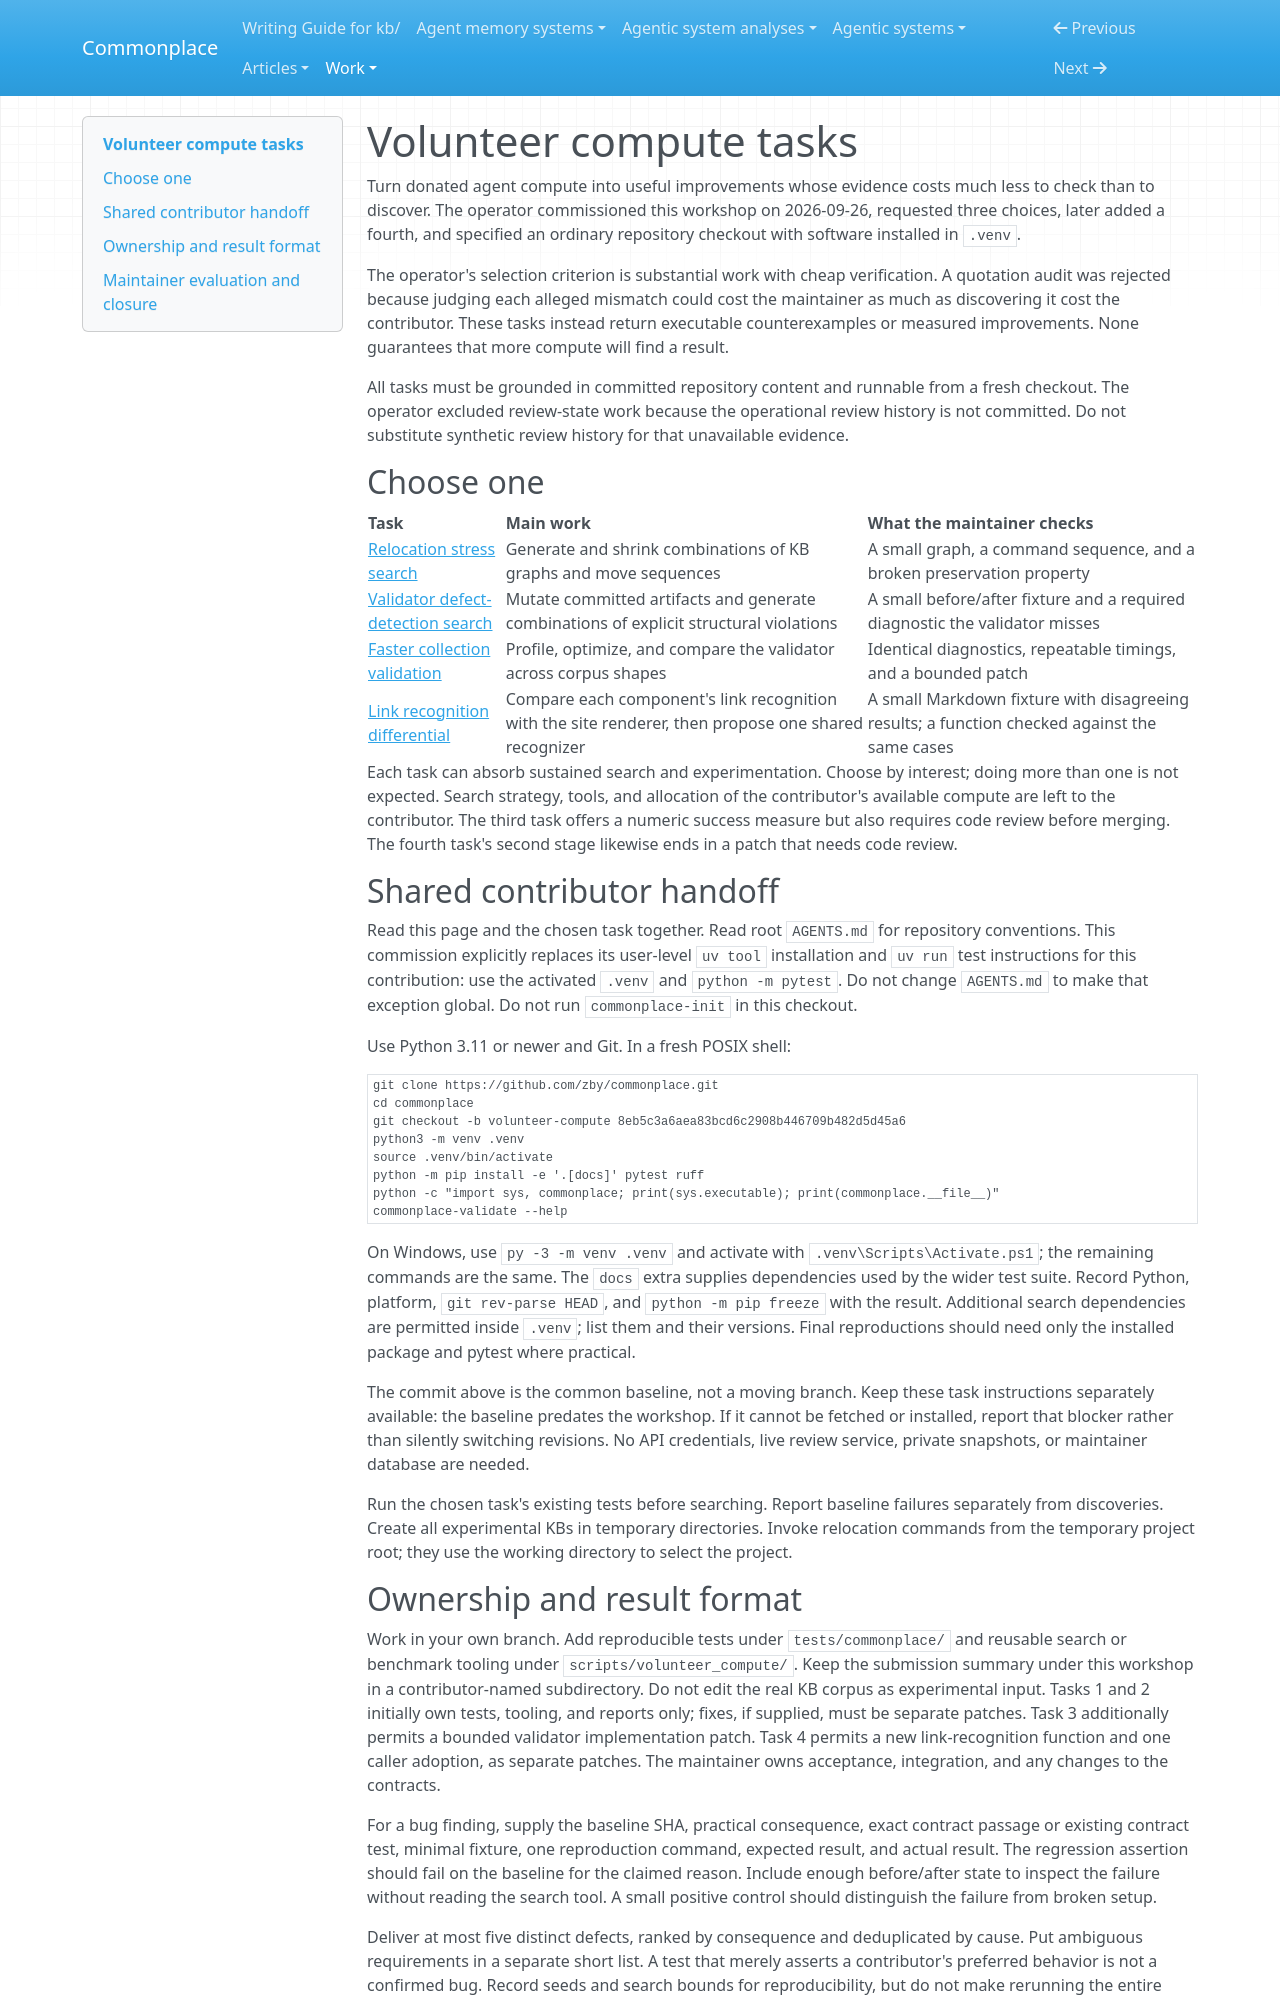

repository: zby/commonplace · page: work/volunteer-compute-tasks/index.html · generator: mkdocs

# Volunteer compute tasks

Turn donated agent compute into useful improvements whose evidence costs much
less to check than to discover. The operator commissioned this workshop on
2026-09-26, requested three choices, later added a fourth, and specified an ordinary repository
checkout with software installed in `.venv`.

The operator's selection criterion is substantial work with cheap verification.
A quotation audit was rejected because judging each alleged mismatch could
cost the maintainer as much as discovering it cost the contributor. These tasks
instead return executable counterexamples or measured improvements. None
guarantees that more compute will find a result.

All tasks must be grounded in committed repository content and runnable
from a fresh checkout. The operator excluded review-state work because the
operational review history is not committed. Do not substitute synthetic review
history for that unavailable evidence.

## Choose one

| Task | Main work | What the maintainer checks |
|---|---|---|
| [Relocation stress search](./relocation-stress-search.md) | Generate and shrink combinations of KB graphs and move sequences | A small graph, a command sequence, and a broken preservation property |
| [Validator defect-detection search](./validator-defect-detection-search.md) | Mutate committed artifacts and generate combinations of explicit structural violations | A small before/after fixture and a required diagnostic the validator misses |
| [Faster collection validation](./faster-collection-validation.md) | Profile, optimize, and compare the validator across corpus shapes | Identical diagnostics, repeatable timings, and a bounded patch |
| [Link recognition differential](./link-recognition-differential.md) | Compare each component's link recognition with the site renderer, then propose one shared recognizer | A small Markdown fixture with disagreeing results; a function checked against the same cases |

Each task can absorb sustained search and experimentation. Choose by interest;
doing more than one is not expected. Search strategy, tools, and allocation of the
contributor's available compute are left to the contributor. The third task
offers a numeric success measure but also requires code review before merging.
The fourth task's second stage likewise ends in a patch that needs code review.

## Shared contributor handoff

Read this page and the chosen task together. Read root `AGENTS.md` for repository
conventions. This commission explicitly replaces its user-level `uv tool`
installation and `uv run` test instructions for this contribution: use the
activated `.venv` and `python -m pytest`. Do not change `AGENTS.md` to make that
exception global. Do not run `commonplace-init` in this checkout.

Use Python 3.11 or newer and Git. In a fresh POSIX shell:

```bash
git clone https://github.com/zby/commonplace.git
cd commonplace
git checkout -b volunteer-compute 8eb5c3a6aea83bcd6c2908b446709b482d5d45a6
python3 -m venv .venv
source .venv/bin/activate
python -m pip install -e '.[docs]' pytest ruff
python -c "import sys, commonplace; print(sys.executable); print(commonplace.__file__)"
commonplace-validate --help
```

On Windows, use `py -3 -m venv .venv` and activate with
`.venv\Scripts\Activate.ps1`; the remaining commands are the same. The `docs`
extra supplies dependencies used by the wider test suite. Record Python,
platform, `git rev-parse HEAD`, and `python -m pip freeze` with the result.
Additional search dependencies are permitted inside `.venv`; list them and
their versions. Final reproductions should need only the installed package
and pytest where practical.

The commit above is the common baseline, not a moving branch. Keep these task
instructions separately available: the baseline predates the workshop. If it
cannot be fetched or installed, report that blocker rather than silently
switching revisions. No API credentials, live review service, private snapshots,
or maintainer database are needed.

Run the chosen task's existing tests before searching. Report baseline failures
separately from discoveries. Create all experimental KBs in
temporary directories. Invoke relocation commands from the temporary project
root; they use the working directory to select the project.
